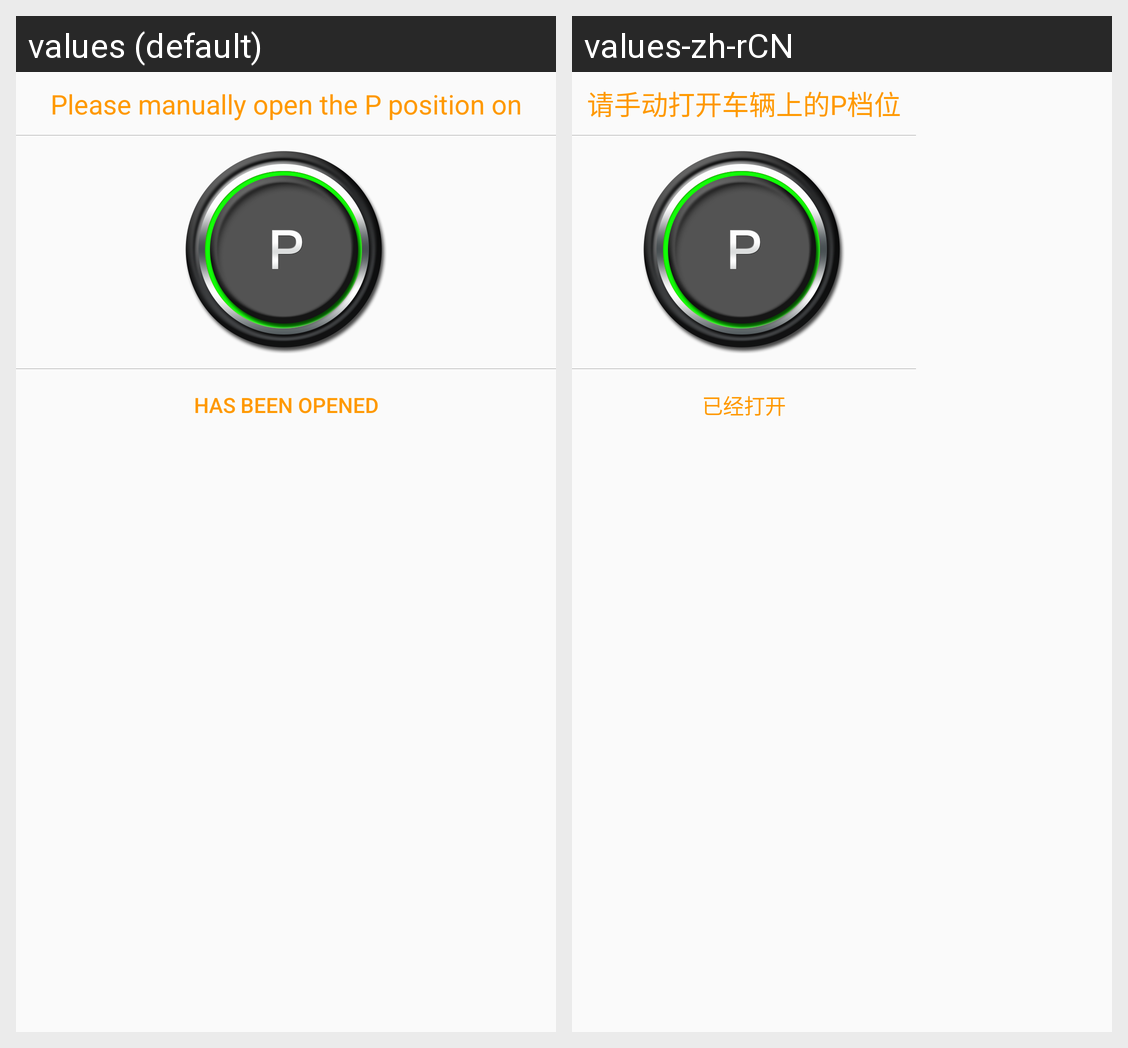

Here is an Android app screen in its default locale and in the app's own translations. Write out the translated-string differences for the strings that appear on this screen.
Android screen res/layout/dialog_use_bike_tip.xml rendered under 2 locales, left to right: values (default), values-zh-rCN. Device: Nexus 5 (rendered at 1080×1920; each locale shown at half size, 540×960, under a caption strip naming it); theme AppTheme.
Strings drawn on this screen, with the default value and each locale's value (text and hints the layout hard-codes, and strings that could not be matched under every locale, appear in the picture but are not listed):

p_tip
  values: Please manually open the P position on the vehicle
  values-zh-rCN: 请手动打开车辆上的P档位

btn_open
  values: Has been opened
  values-zh-rCN: 已经打开
